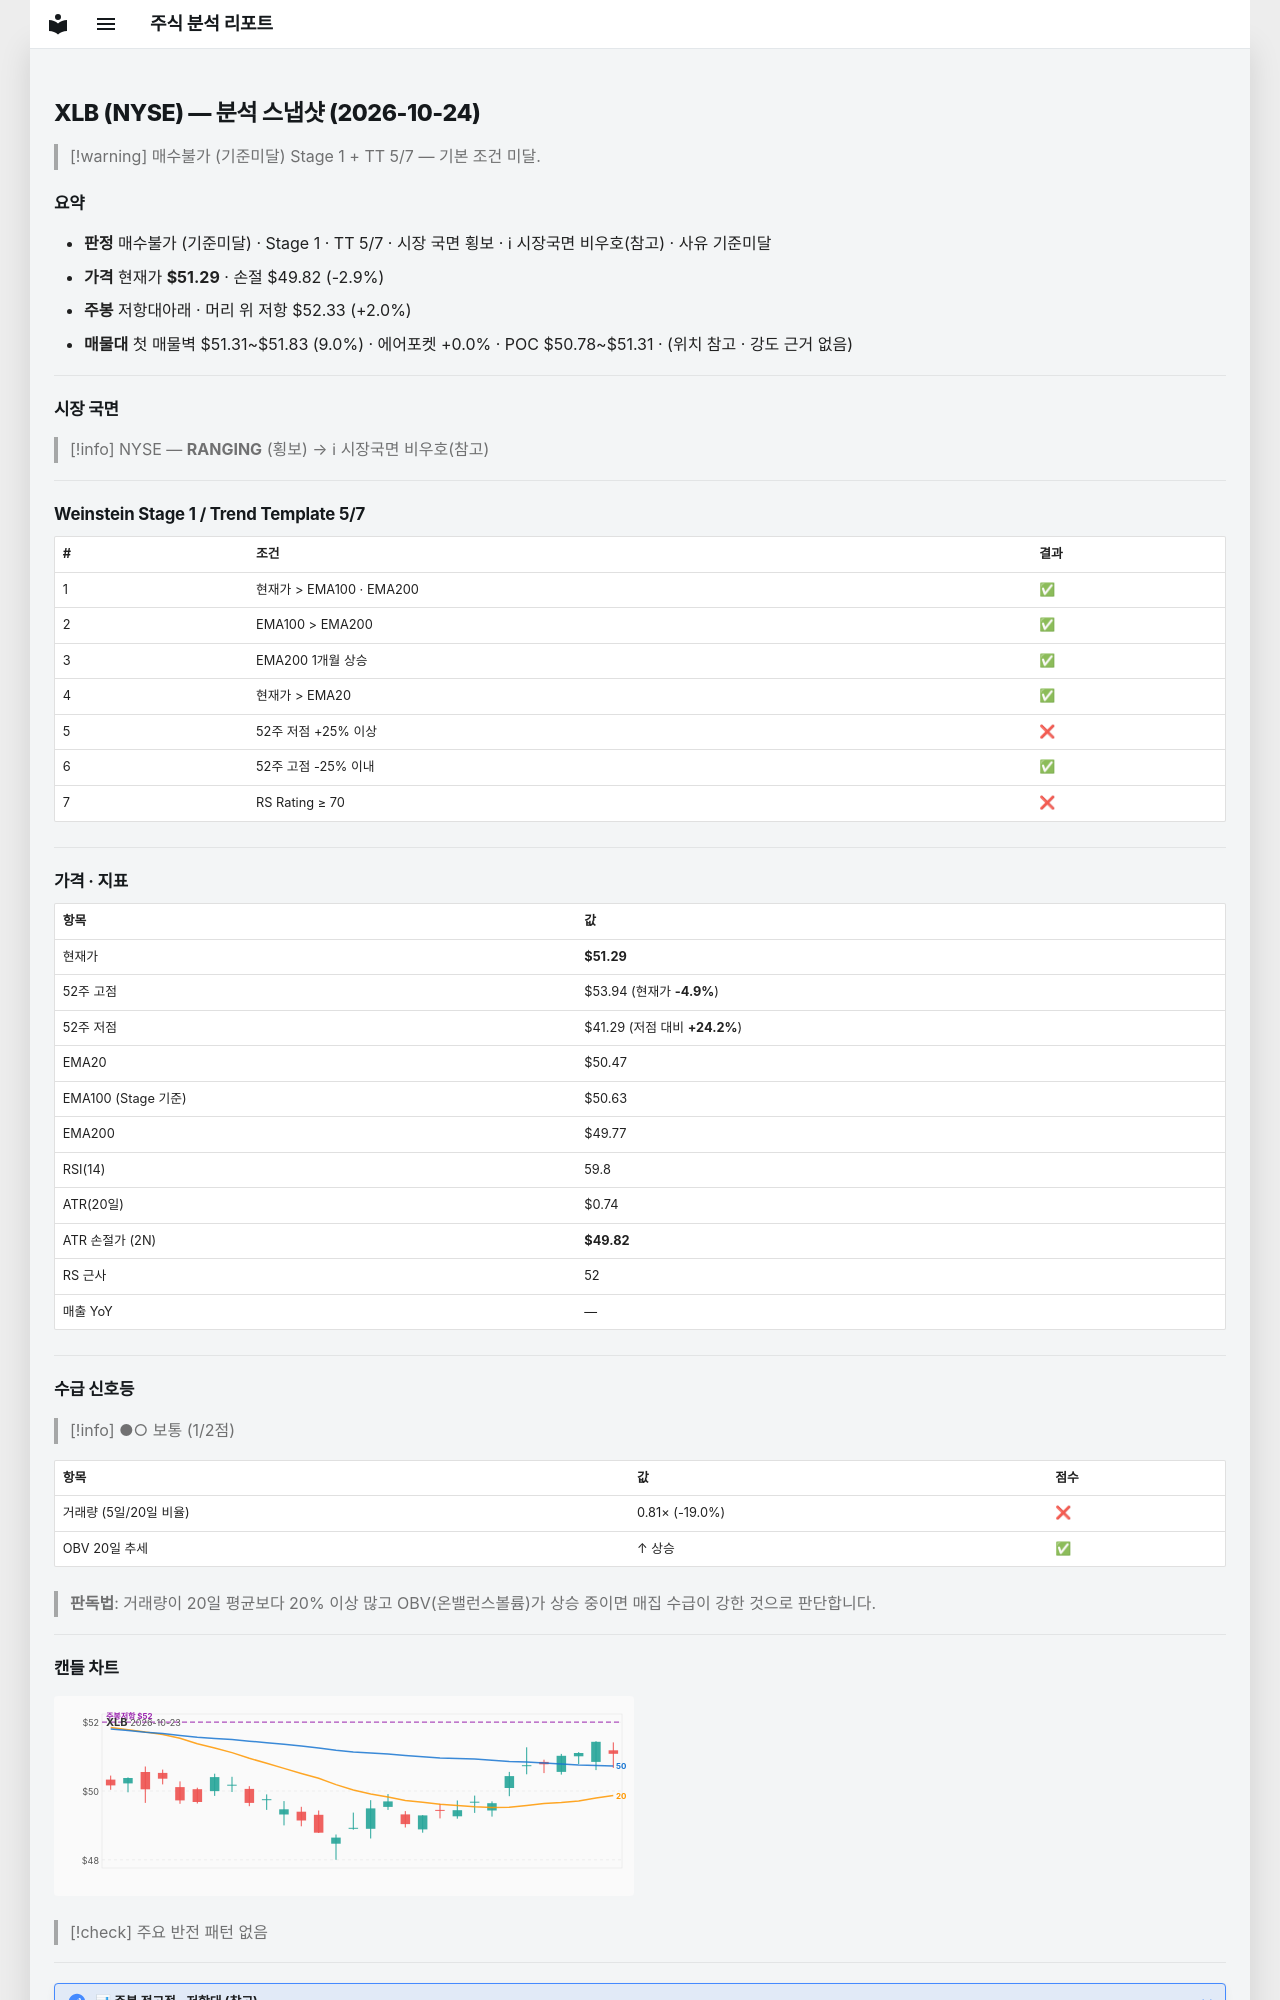

repository: soloandco/stock-reports · page: snapshots/XLB-2026-10-24/index.html · generator: mkdocs

---
type: analysis-snapshot
title: XLB 분석 스냅샷
ticker: XLB
market: NYSE
created: 2026-10-24
updated: 2026-10-24
bar-date: 2026-10-23
verdict: 매수불가
verdict-reason: 기준미달
real-rr: 0.70
sma50-gap-pct: 1.6
weekly-position: 저항대아래
weekly-overhead-price: 52.33
weekly-overhead-pct: 2.0
stage: 1
trend-template-score: 5
tt-max: 7
ma-set: ema-20-100-200
price: 51.29499816894531
stop-price: 49.82170916609374
market-regime: RANGING
supply-demand-score: 1/2
supply-demand-label: 보통
status: tracking
tags:
  - stock-agent
  - watchlist
  - XLB
  - analysis
related:
  - "[[analysis-template]]"
---

# XLB (NYSE) — 분석 스냅샷 (2026-10-24)

> [!warning] 매수불가 (기준미달)
> Stage 1 + TT 5/7 — 기본 조건 미달.

## 요약

- **판정** 매수불가 (기준미달) · Stage 1 · TT 5/7 · 시장 국면 횡보 · ℹ 시장국면 비우호(참고) · 사유 기준미달
- **가격** 현재가 **$51.29** · 손절 $49.82 (-2.9%)
- **주봉** 저항대아래 · 머리 위 저항 $52.33 (+2.0%)
- **매물대** 첫 매물벽 $51.31~$51.83 (9.0%) · 에어포켓 +0.0% · POC $50.78~$51.31 · (위치 참고 · 강도 근거 없음)

---

## 시장 국면

> [!info] NYSE — **RANGING** (횡보) → ℹ 시장국면 비우호(참고)

---

## Weinstein Stage 1 / Trend Template 5/7

| # | 조건 | 결과 |
|---|------|------|
| 1 | 현재가 > EMA100 · EMA200 | ✅ |
| 2 | EMA100 > EMA200 | ✅ |
| 3 | EMA200 1개월 상승 | ✅ |
| 4 | 현재가 > EMA20 | ✅ |
| 5 | 52주 저점 +25% 이상 | ❌ |
| 6 | 52주 고점 -25% 이내 | ✅ |
| 7 | RS Rating ≥ 70 | ❌ |

---

## 가격 · 지표

| 항목 | 값 |
|------|---|
| 현재가 | **$51.29** |
| 52주 고점 | $53.94 (현재가 **-4.9%**) |
| 52주 저점 | $41.29 (저점 대비 **+24.2%**) |
| EMA20 | $50.47 |
| EMA100 (Stage 기준) | $50.63 |
| EMA200 | $49.77 |
| RSI(14) | 59.8 |
| ATR(20일) | $0.74 |
| ATR 손절가 (2N) | **$49.82** |
| RS 근사 | 52 |
| 매출 YoY | — |

---
## 수급 신호등

> [!info] ●○ 보통 (1/2점)

| 항목 | 값 | 점수 |
|------|------|------|
| 거래량 (5일/20일 비율) | 0.81× (-19.0%) | ❌ |
| OBV 20일 추세 | ↑ 상승 | ✅ |

> **판독법**: 거래량이 20일 평균보다 20% 이상 많고 OBV(온밸런스볼륨)가 상승 중이면 매집 수급이 강한 것으로 판단합니다.

---
